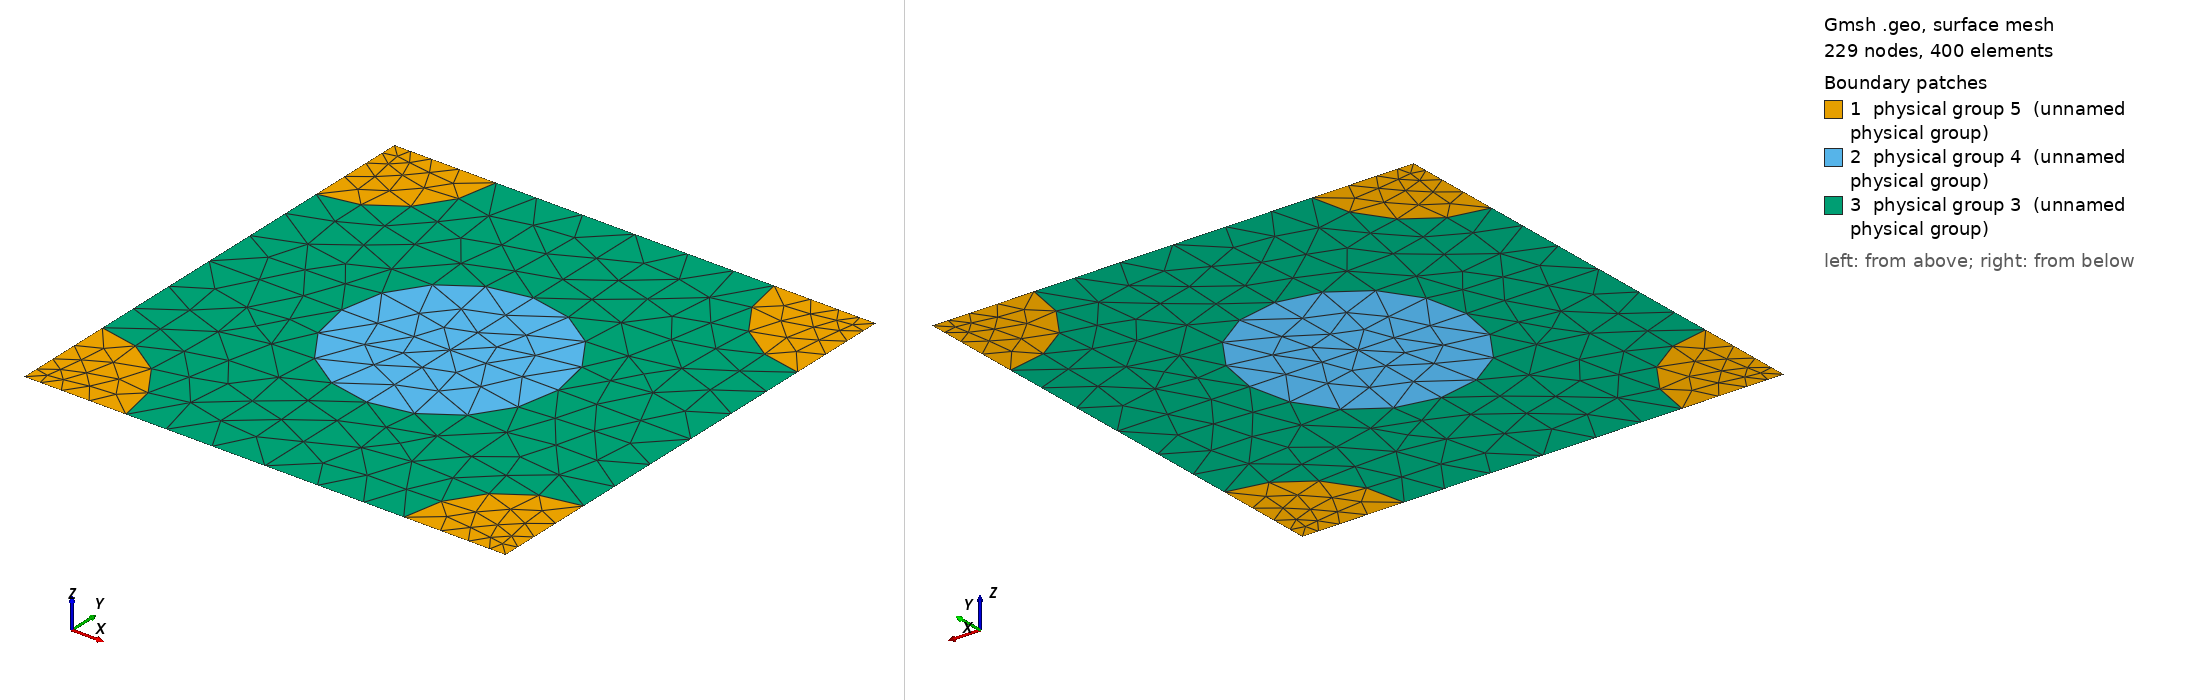

Gmsh geometry script, surface-meshed: 229 nodes, 400 surface elements. Boundary patches (legend numbers): 1 physical group 5 (unnamed physical group), 2 physical group 4 (unnamed physical group), 3 physical group 3 (unnamed physical group). Left view from above one corner, right view from below the opposite corner. Legend entries are the model's physical surfaces. The drawing asked Gmsh for element sizes between 1% and 20% of the model's largest extent; the script's own settings can give other sizes.

=== 889_200_188.geo (drawn) ===
d = 1; // grating period
ff = 0.300000;
d_in_nm = 889;
a1 = 200;
radius1 = (a1/d_in_nm)*d;
radius2 = (188/d_in_nm)*d;
lc = 0.150000; // 0.501 0.201 0.0701;
lc2 = lc/1.500000; // on cylinder surfaces
lc3 = lc/1.500000; // cylinder1 centres
lc4 = lc/4.500000; // cylinder2 centres
posx = 0;//
posy = 0;//

hy = d; // Thickness: Squre profile => hy=d
hx = 0.;

// 2*2 supercell outline

Point(1) = {0, 0, 0, lc4};
Point(2) = {-hx, -hy, 0, lc4};
Point(3) = {-hx+d, -hy, 0, lc4};
Point(4) = {d, 0, 0,lc4};
Point(5) = {-hx+d/2+posx, -hy/2+posy, 0,lc3};
Point(10) = {-hx+d/2+posx, 0, 0, lc};
Point(11) = {0,-hy/2+posy, 0, lc};
Point(12) = {-hx+d/2+posx, -hy, 0, lc};
Point(13) = {d, -hy/2+posy, 0, lc};

Point(14) = {-hx+radius2, 0, 0, lc2};
Point(15) = {d-radius2, 0, 0, lc2};
Point(16) = {0,-radius2, 0, lc2};
Point(18) = {-hx+d/2+posx, -hy/2+radius1+posy, 0, lc2};
Point(20) = {d,-radius2, 0, lc2};
Point(21) = {-hx+d/2-radius1+posx, -hy/2+posy, 0,lc2};
Point(22) = {-hx+d/2+radius1+posx, -hy/2+posy, 0,lc2};
Point(23) = {-hx, -hy+radius2, 0, lc2};
Point(25) = {-hx+d/2+posx, -hy/2-radius1+posy, 0, lc2};
Point(27) = {d,-hy+radius2, 0, lc2};
Point(28) = {-hx+radius2, -hy, 0, lc2};
Point(29) = {d-radius2, -hy, 0, lc2};

Line(1) = {1, 14};
Line(2) = {14, 10};
Line(3) = {10, 15};
Line(4) = {15, 4};
Line(5) = {4, 20};
Line(6) = {20, 13};
Line(7) = {13, 27};
Line(8) = {27, 3};
Line(9) = {3, 29};
Line(10) = {29, 12};
Line(11) = {12, 28};
Line(12) = {28, 2};
Line(13) = {2, 23};
Line(14) = {23, 11};
Line(15) = {11, 16};
Line(16) = {16, 1};
Line(18) = {18, 10};
Line(19) = {18, 5};
Line(20) = {5, 25};
Line(21) = {25, 12};
Line(22) = {11, 21};
Line(23) = {21, 5};
Line(24) = {5, 22};
Line(25) = {22, 13};

Circle(26) = {14, 1, 16};
Circle(27) = {15, 4, 20};
Circle(28) = {27, 3, 29};
Circle(29) = {28, 2, 23};
Circle(30) = {21, 5, 18};
Circle(31) = {18, 5, 22};
Circle(32) = {22, 5, 25};
Circle(33) = {25, 5, 21};

Line Loop(77) = {1, 26, 16};
Plane Surface(78) = {77};
Line Loop(79) = {4, 5, -27};
Plane Surface(80) = {79};
Line Loop(81) = {28, -9, -8};
Plane Surface(82) = {81};
Line Loop(83) = {29, -13, -12};
Plane Surface(84) = {83};
Line Loop(85) = {30, 19, -23};
Plane Surface(86) = {85};
Line Loop(87) = {19, 24, -31};
Plane Surface(88) = {87};
Line Loop(89) = {24, 32, -20};
Plane Surface(90) = {89};
Line Loop(91) = {20, 33, 23};
Plane Surface(92) = {91};
Line Loop(93) = {2, -18, -30, -22, 15, -26};
Plane Surface(94) = {93};
Line Loop(95) = {3, 27, 6, -25, -31, 18};
Plane Surface(96) = {95};
Line Loop(97) = {25, 7, 28, 10, -21, -32};
Plane Surface(98) = {97};
Line Loop(99) = {21, 11, 29, 14, 22, -33};
Plane Surface(100) = {99};

Physical Line(101) = {1, 2, 3, 4};
Physical Line(102) = {5, 6, 7, 8};
Physical Line(103) = {9, 10, 11, 12};
Physical Line(104) = {13, 14, 15, 16};

Physical Surface(3) = {94, 96, 98, 100};
Physical Surface(4) = {86, 88, 90, 92};
Physical Surface(5) = {78, 80, 82, 84};
